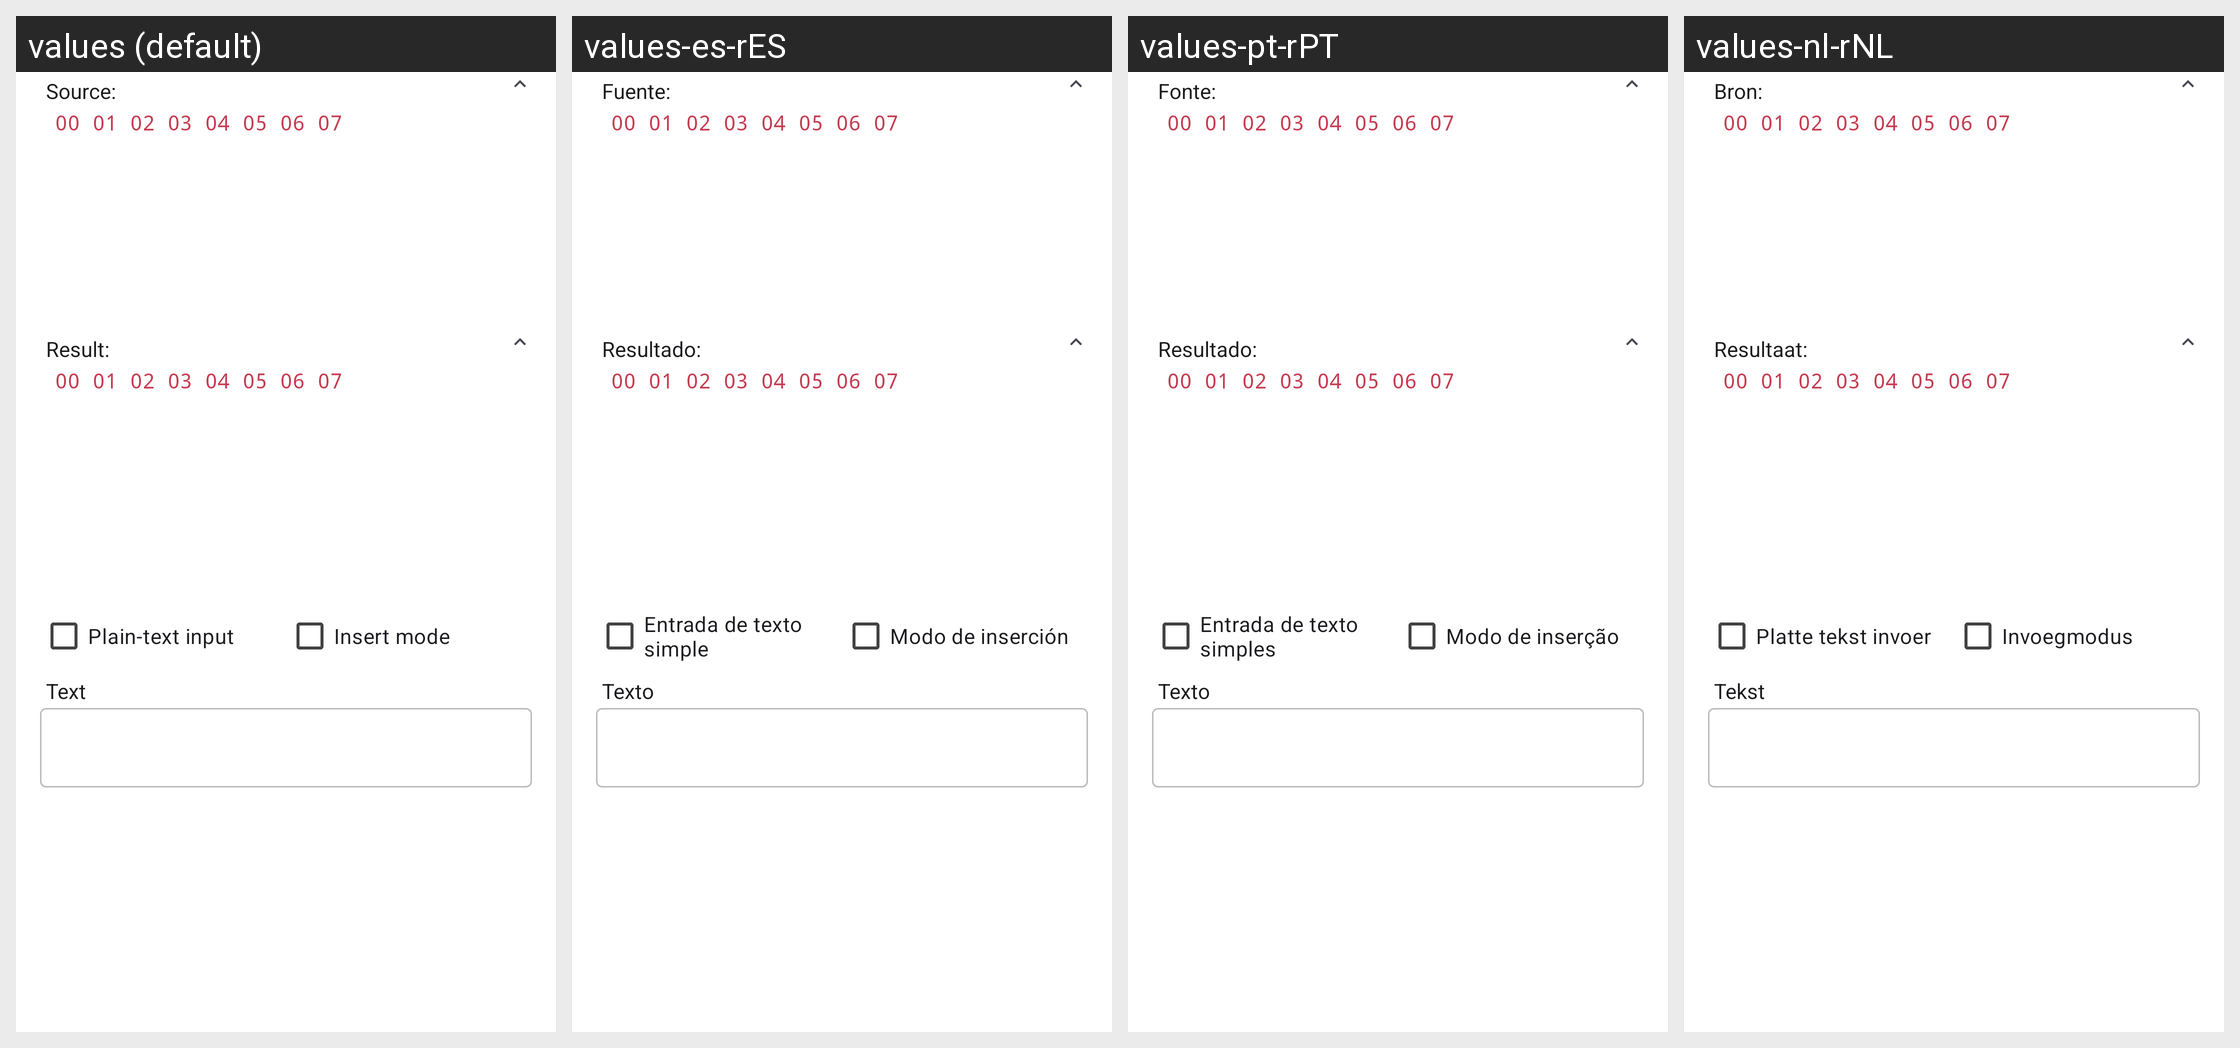

The same Android screen rendered under several of its app's locales, left to right. List the strings drawn on it with the default value and each locale's translation.
Android screen res/layout/activity_line_update.xml rendered under 4 locales, left to right: values (default), values-es-rES, values-pt-rPT, values-nl-rNL. Device: Nexus 5 (rendered at 1080×1920; each locale shown at half size, 540×960, under a caption strip naming it); theme AppTheme.Material3.
Other locales in the repository, not shown: values-ar, values-de-rDE, values-fr-rFR, values-hi, values-hu-rHU, values-in, values-it-rIT, values-iw, values-ja-rJP, values-nb-rNO, values-pt-rBR, values-ru-rRU, values-tr-rTR, values-vi-rVN, values-zh-rCN.
Strings drawn on this screen, with the default value and each locale's value (text and hints the layout hard-codes, and strings that could not be matched under every locale, appear in the picture but are not listed):

source
  values: Source:
  values-es-rES: Fuente:
  values-pt-rPT: Fonte:
  values-nl-rNL: Bron:

title_content8
  values: 00 01 02 03 04 05 06 07
  values-es-rES: 00 01 02 03 04 05 06 07  [not translated; the default value is used]
  values-pt-rPT: 00 01 02 03 04 05 06 07  [not translated; the default value is used]
  values-nl-rNL: 00 01 02 03 04 05 06 07  [not translated; the default value is used]

result
  values: Result:
  values-es-rES: Resultado:
  values-pt-rPT: Resultado:
  values-nl-rNL: Resultaat:

smart_input
  values: Plain-text input
  values-es-rES: Entrada de texto simple
  values-pt-rPT: Entrada de texto simples
  values-nl-rNL: Platte tekst invoer

overwrite
  values: Insert mode
  values-es-rES: Modo de inserción
  values-pt-rPT: Modo de inserção
  values-nl-rNL: Invoegmodus

update_hint_hex
  values: Text
  values-es-rES: Texto
  values-pt-rPT: Texto
  values-nl-rNL: Tekst
